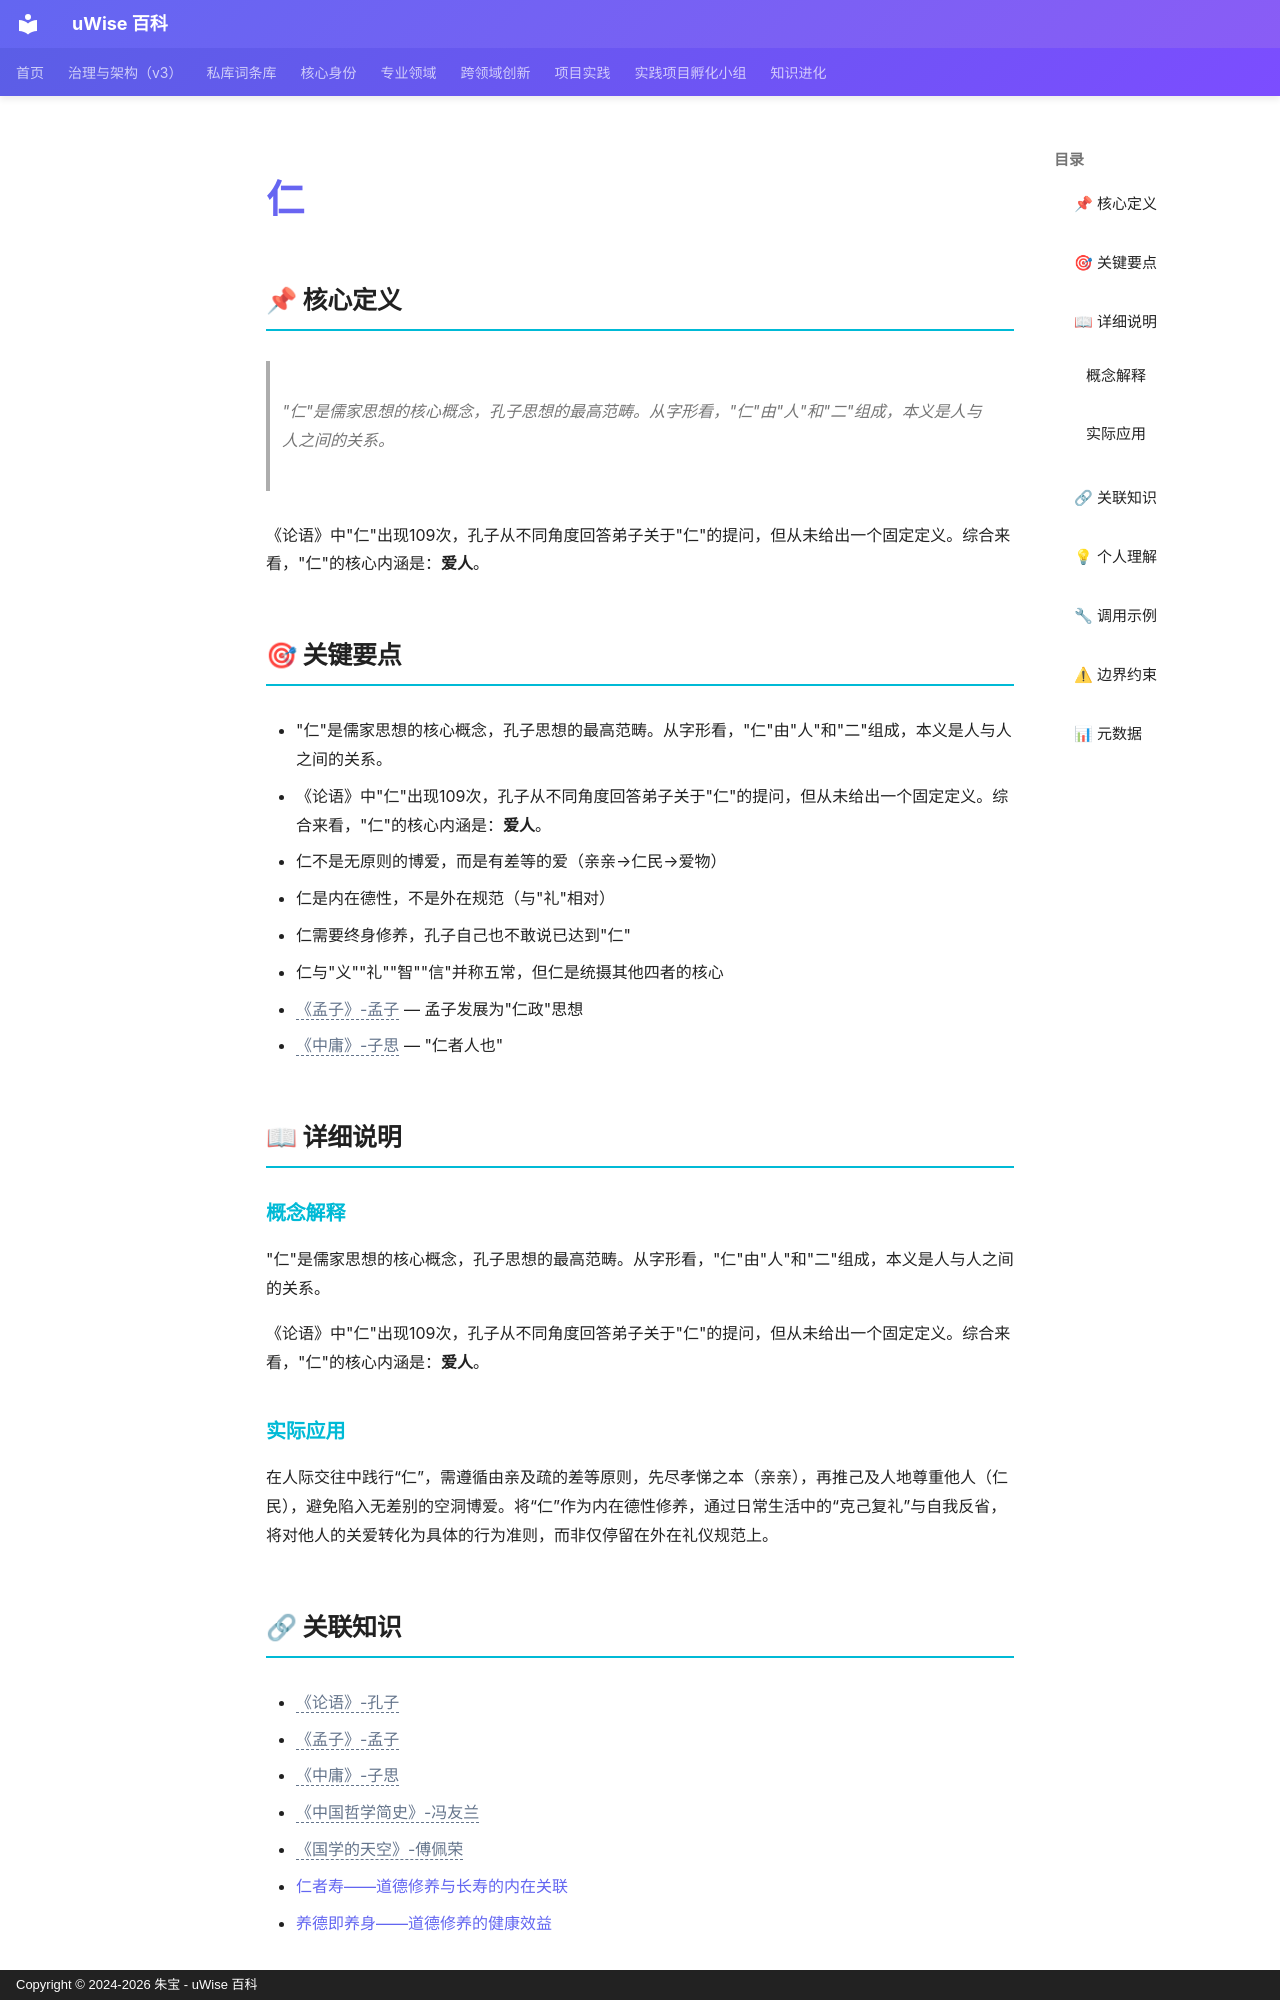

repository: zhubao315/uWise · page: vault-encyclopedia/md-478ac28d/index.html · generator: mkdocs · copyright: Copyright © 2024-2026 朱宝 - uWise 百科

---
title: "仁"
description: "\"仁\"是儒家思想的核心概念，孔子思想的最高范畴。从字形看，\"仁\"由\"人\"和\"二\"组成，本义是人与人之间的关系。"
---

# 仁

## 📌 核心定义

> "仁"是儒家思想的核心概念，孔子思想的最高范畴。从字形看，"仁"由"人"和"二"组成，本义是人与人之间的关系。

《论语》中"仁"出现109次，孔子从不同角度回答弟子关于"仁"的提问，但从未给出一个固定定义。综合来看，"仁"的核心内涵是：**爱人**。

## 🎯 关键要点

- "仁"是儒家思想的核心概念，孔子思想的最高范畴。从字形看，"仁"由"人"和"二"组成，本义是人与人之间的关系。
- 《论语》中"仁"出现109次，孔子从不同角度回答弟子关于"仁"的提问，但从未给出一个固定定义。综合来看，"仁"的核心内涵是：**爱人**。
- 仁不是无原则的博爱，而是有差等的爱（亲亲→仁民→爱物）
- 仁是内在德性，不是外在规范（与"礼"相对）
- 仁需要终身修养，孔子自己也不敢说已达到"仁"
- 仁与"义""礼""智""信"并称五常，但仁是统摄其他四者的核心
- <span class="uw-unresolved" data-target="《孟子》-孟子" title="未解析的双链目标：《孟子》-孟子">《孟子》-孟子</span> — 孟子发展为"仁政"思想
- <span class="uw-unresolved" data-target="《中庸》-子思" title="未解析的双链目标：《中庸》-子思">《中庸》-子思</span> — "仁者人也"

## 📖 详细说明

### 概念解释
"仁"是儒家思想的核心概念，孔子思想的最高范畴。从字形看，"仁"由"人"和"二"组成，本义是人与人之间的关系。

《论语》中"仁"出现109次，孔子从不同角度回答弟子关于"仁"的提问，但从未给出一个固定定义。综合来看，"仁"的核心内涵是：**爱人**。


### 实际应用

在人际交往中践行“仁”，需遵循由亲及疏的差等原则，先尽孝悌之本（亲亲），再推己及人地尊重他人（仁民），避免陷入无差别的空洞博爱。将“仁”作为内在德性修养，通过日常生活中的“克己复礼”与自我反省，将对他人的关爱转化为具体的行为准则，而非仅停留在外在礼仪规范上。
